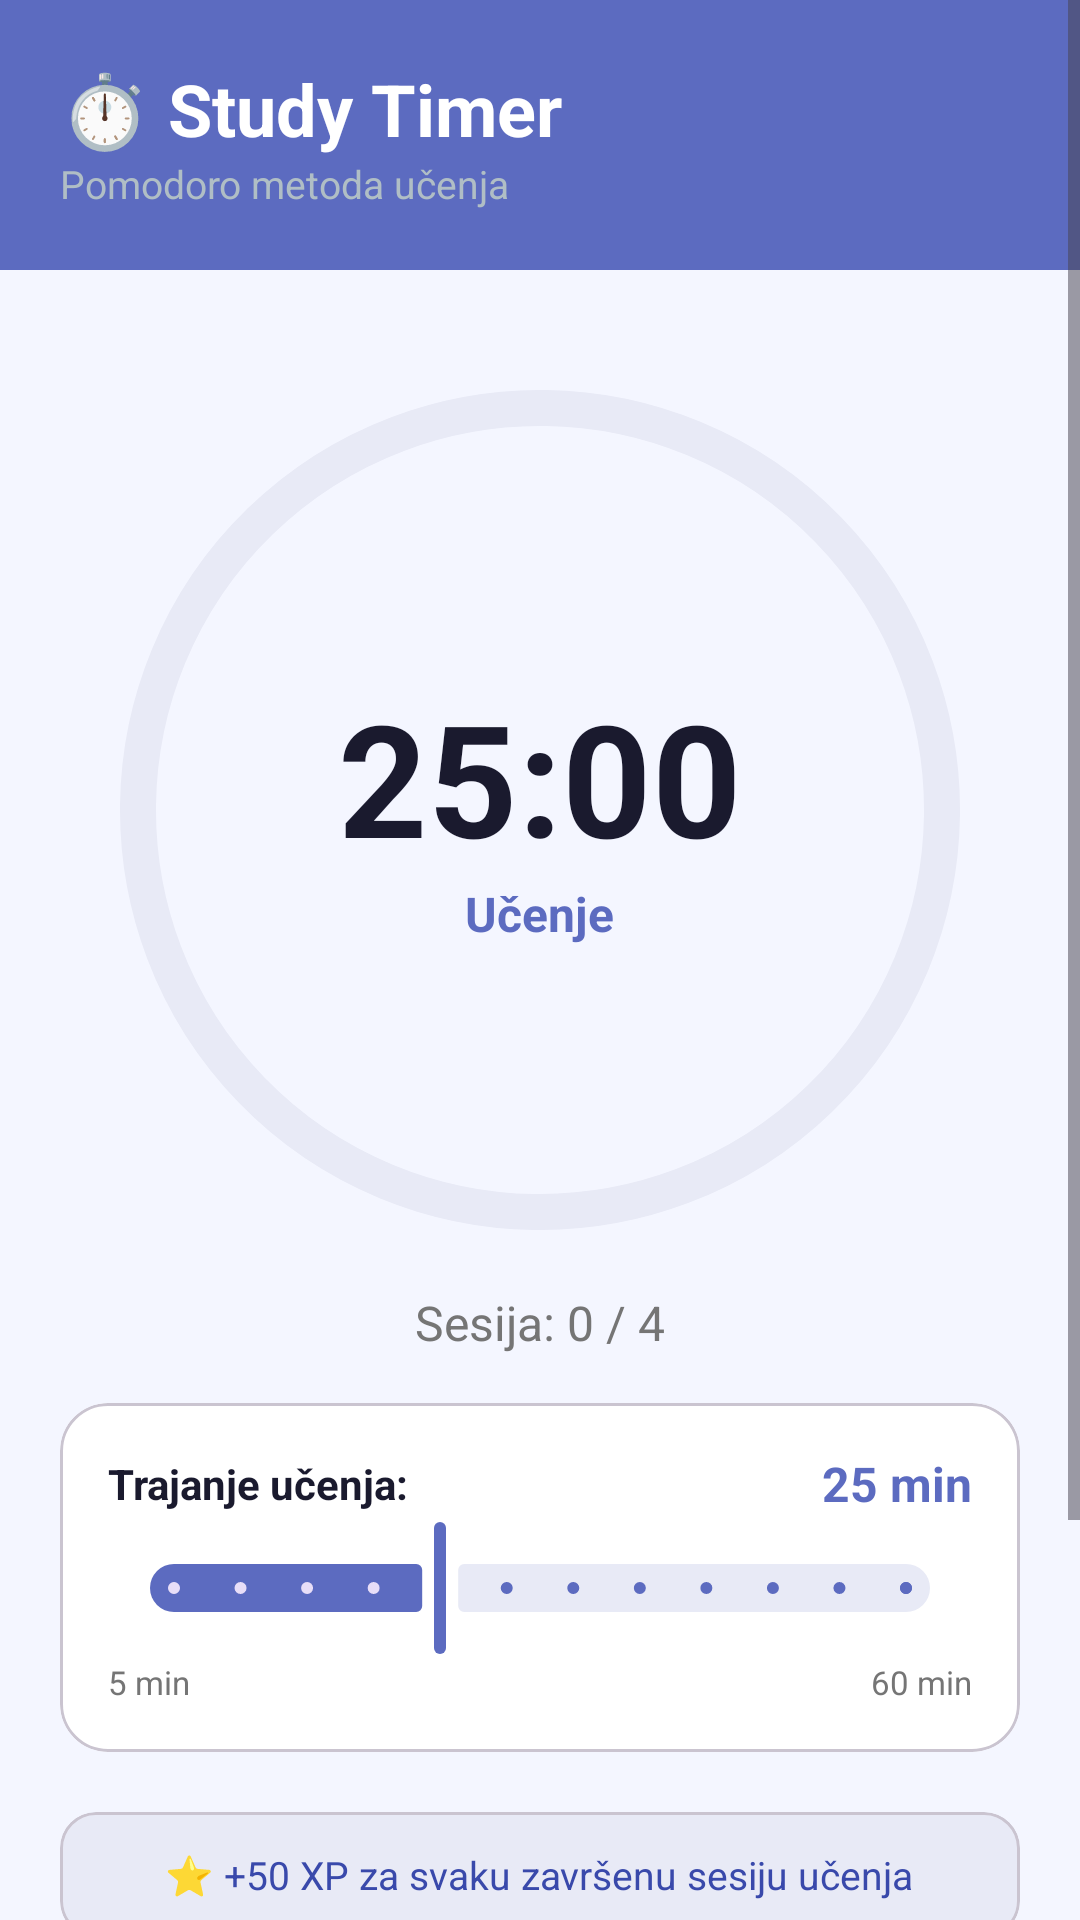

The Android layout XML behind this screen, and the referenced resources:
<!-- AndroidManifest.xml: application theme Theme.StudentHelper -->
<!-- res/layout/fragment_timer.xml -->
<?xml version="1.0" encoding="utf-8"?>
<ScrollView xmlns:android="http://schemas.android.com/apk/res/android"
    xmlns:app="http://schemas.android.com/apk/res-auto"
    android:layout_width="match_parent"
    android:layout_height="match_parent"
    android:background="@color/colorBackground">

    <LinearLayout
        android:layout_width="match_parent"
        android:layout_height="wrap_content"
        android:orientation="vertical">

        
        <LinearLayout
            android:layout_width="match_parent"
            android:layout_height="wrap_content"
            android:background="@color/colorPrimary"
            android:orientation="vertical"
            android:padding="20dp"
            android:paddingTop="32dp"
            android:paddingBottom="24dp">

            <TextView
                android:layout_width="wrap_content"
                android:layout_height="wrap_content"
                android:text="⏱️ Study Timer"
                android:textColor="@color/white"
                android:textSize="24sp"
                android:textStyle="bold" />

            <TextView
                android:layout_width="wrap_content"
                android:layout_height="wrap_content"
                android:text="Pomodoro metoda učenja"
                android:textColor="#B0BEC5"
                android:textSize="13sp" />
        </LinearLayout>

        
        <FrameLayout
            android:layout_width="280dp"
            android:layout_height="280dp"
            android:layout_gravity="center"
            android:layout_marginTop="40dp">

            <com.google.android.material.progressindicator.CircularProgressIndicator
                android:id="@+id/progressTimer"
                android:layout_width="280dp"
                android:layout_height="280dp"
                android:layout_gravity="center"
                android:max="1500"
                android:progress="1500"
                app:indicatorColor="@color/colorPrimary"
                app:indicatorSize="280dp"
                app:trackColor="@color/colorPrimaryLight"
                app:trackThickness="12dp" />

            <LinearLayout
                android:layout_width="match_parent"
                android:layout_height="match_parent"
                android:gravity="center"
                android:orientation="vertical">

                <TextView
                    android:id="@+id/tvTime"
                    android:layout_width="wrap_content"
                    android:layout_height="wrap_content"
                    android:text="25:00"
                    android:textColor="@color/colorOnBackground"
                    android:textSize="52sp"
                    android:textStyle="bold" />

                <TextView
                    android:id="@+id/tvMode"
                    android:layout_width="wrap_content"
                    android:layout_height="wrap_content"
                    android:text="Učenje"
                    android:textColor="@color/colorPrimary"
                    android:textSize="16sp"
                    android:textStyle="bold" />
            </LinearLayout>
        </FrameLayout>

        
        <TextView
            android:id="@+id/tvSessions"
            android:layout_width="wrap_content"
            android:layout_height="wrap_content"
            android:layout_gravity="center"
            android:layout_marginTop="20dp"
            android:text="Sesija: 0 / 4"
            android:textColor="@color/colorTextSecondary"
            android:textSize="16sp" />

        
        <com.google.android.material.card.MaterialCardView
            android:layout_width="match_parent"
            android:layout_height="wrap_content"
            android:layout_marginStart="20dp"
            android:layout_marginEnd="20dp"
            android:layout_marginTop="16dp"
            app:cardBackgroundColor="@color/colorSurface"
            app:cardCornerRadius="16dp"
            app:cardElevation="0dp">

            <LinearLayout
                android:layout_width="match_parent"
                android:layout_height="wrap_content"
                android:orientation="vertical"
                android:padding="16dp">

                <LinearLayout
                    android:layout_width="match_parent"
                    android:layout_height="wrap_content"
                    android:gravity="center_vertical"
                    android:orientation="horizontal">

                    <TextView
                        android:layout_width="0dp"
                        android:layout_height="wrap_content"
                        android:layout_weight="1"
                        android:text="Trajanje učenja:"
                        android:textColor="@color/colorOnBackground"
                        android:textSize="14sp"
                        android:textStyle="bold" />

                    <TextView
                        android:id="@+id/tvSelectedMinutes"
                        android:layout_width="wrap_content"
                        android:layout_height="wrap_content"
                        android:text="25 min"
                        android:textColor="@color/colorPrimary"
                        android:textSize="16sp"
                        android:textStyle="bold" />
                </LinearLayout>

                <com.google.android.material.slider.Slider
                    android:id="@+id/sliderMinutes"
                    android:layout_width="match_parent"
                    android:layout_height="wrap_content"
                    android:stepSize="5"
                    android:value="25"
                    android:valueFrom="5"
                    android:valueTo="60"
                    app:thumbColor="@color/colorPrimary"
                    app:trackColorActive="@color/colorPrimary"
                    app:trackColorInactive="@color/colorPrimaryLight" />

                <LinearLayout
                    android:layout_width="match_parent"
                    android:layout_height="wrap_content"
                    android:orientation="horizontal">

                    <TextView
                        android:layout_width="wrap_content"
                        android:layout_height="wrap_content"
                        android:text="5 min"
                        android:textColor="@color/colorTextSecondary"
                        android:textSize="11sp" />

                    <View
                        android:layout_width="0dp"
                        android:layout_height="0dp"
                        android:layout_weight="1" />

                    <TextView
                        android:layout_width="wrap_content"
                        android:layout_height="wrap_content"
                        android:text="60 min"
                        android:textColor="@color/colorTextSecondary"
                        android:textSize="11sp" />
                </LinearLayout>
            </LinearLayout>
        </com.google.android.material.card.MaterialCardView>

        
        <com.google.android.material.card.MaterialCardView
            android:layout_width="match_parent"
            android:layout_height="wrap_content"
            android:layout_margin="20dp"
            app:cardBackgroundColor="@color/colorPrimaryLight"
            app:cardCornerRadius="12dp"
            app:cardElevation="0dp">

            <TextView
                android:layout_width="wrap_content"
                android:layout_height="wrap_content"
                android:layout_gravity="center"
                android:padding="12dp"
                android:text="⭐ +50 XP za svaku završenu sesiju učenja"
                android:textColor="@color/colorPrimaryDark"
                android:textSize="13sp" />
        </com.google.android.material.card.MaterialCardView>

        
        <TextView
            android:id="@+id/tvMotivation"
            android:layout_width="wrap_content"
            android:layout_height="wrap_content"
            android:layout_gravity="center"
            android:layout_marginBottom="8dp"
            android:text="Pritisni Start i počni učiti!"
            android:textColor="@color/colorTextSecondary"
            android:textSize="14sp" />

        
        <LinearLayout
            android:layout_width="match_parent"
            android:layout_height="wrap_content"
            android:gravity="center"
            android:orientation="horizontal"
            android:padding="20dp"
            android:layout_marginBottom="20dp">

            <com.google.android.material.button.MaterialButton
                android:id="@+id/btnReset"
                style="@style/Widget.Material3.Button.OutlinedButton"
                android:layout_width="wrap_content"
                android:layout_height="wrap_content"
                android:layout_marginEnd="16dp"
                android:text="Resetuj"
                android:textColor="@color/colorPrimary" />

            <com.google.android.material.button.MaterialButton
                android:id="@+id/btnStartPause"
                android:layout_width="160dp"
                android:layout_height="56dp"
                android:text="▶ Pokreni"
                android:textSize="16sp"
                app:backgroundTint="@color/colorPrimary" />
        </LinearLayout>

    </LinearLayout>
</ScrollView>
<!-- resources referenced by this layout -->
<resources>
  <color name="colorBackground">#F4F6FF</color>
  <color name="colorOnBackground">#1A1A2E</color>
  <color name="colorPrimary">#5C6BC0</color>
  <color name="colorPrimaryDark">#3949AB</color>
  <color name="colorPrimaryLight">#E8EAF6</color>
  <color name="colorSurface">#FFFFFF</color>
  <color name="colorTextSecondary">#757575</color>
  <color name="white">#FFFFFFFF</color>
  <style name="Theme.StudentHelper" parent="Theme.Material3.DayNight.NoActionBar">
          <item name="colorPrimary">@color/colorPrimary</item>
          <item name="colorOnPrimary">@color/white</item>
          <item name="colorSecondary">@color/colorSecondary</item>
          <item name="colorSurface">@color/colorSurface</item>
          <item name="colorOnSurface">@color/colorOnBackground</item>
  
      </style>
  <color name="colorSecondary">#FF6B6B</color>
</resources>
